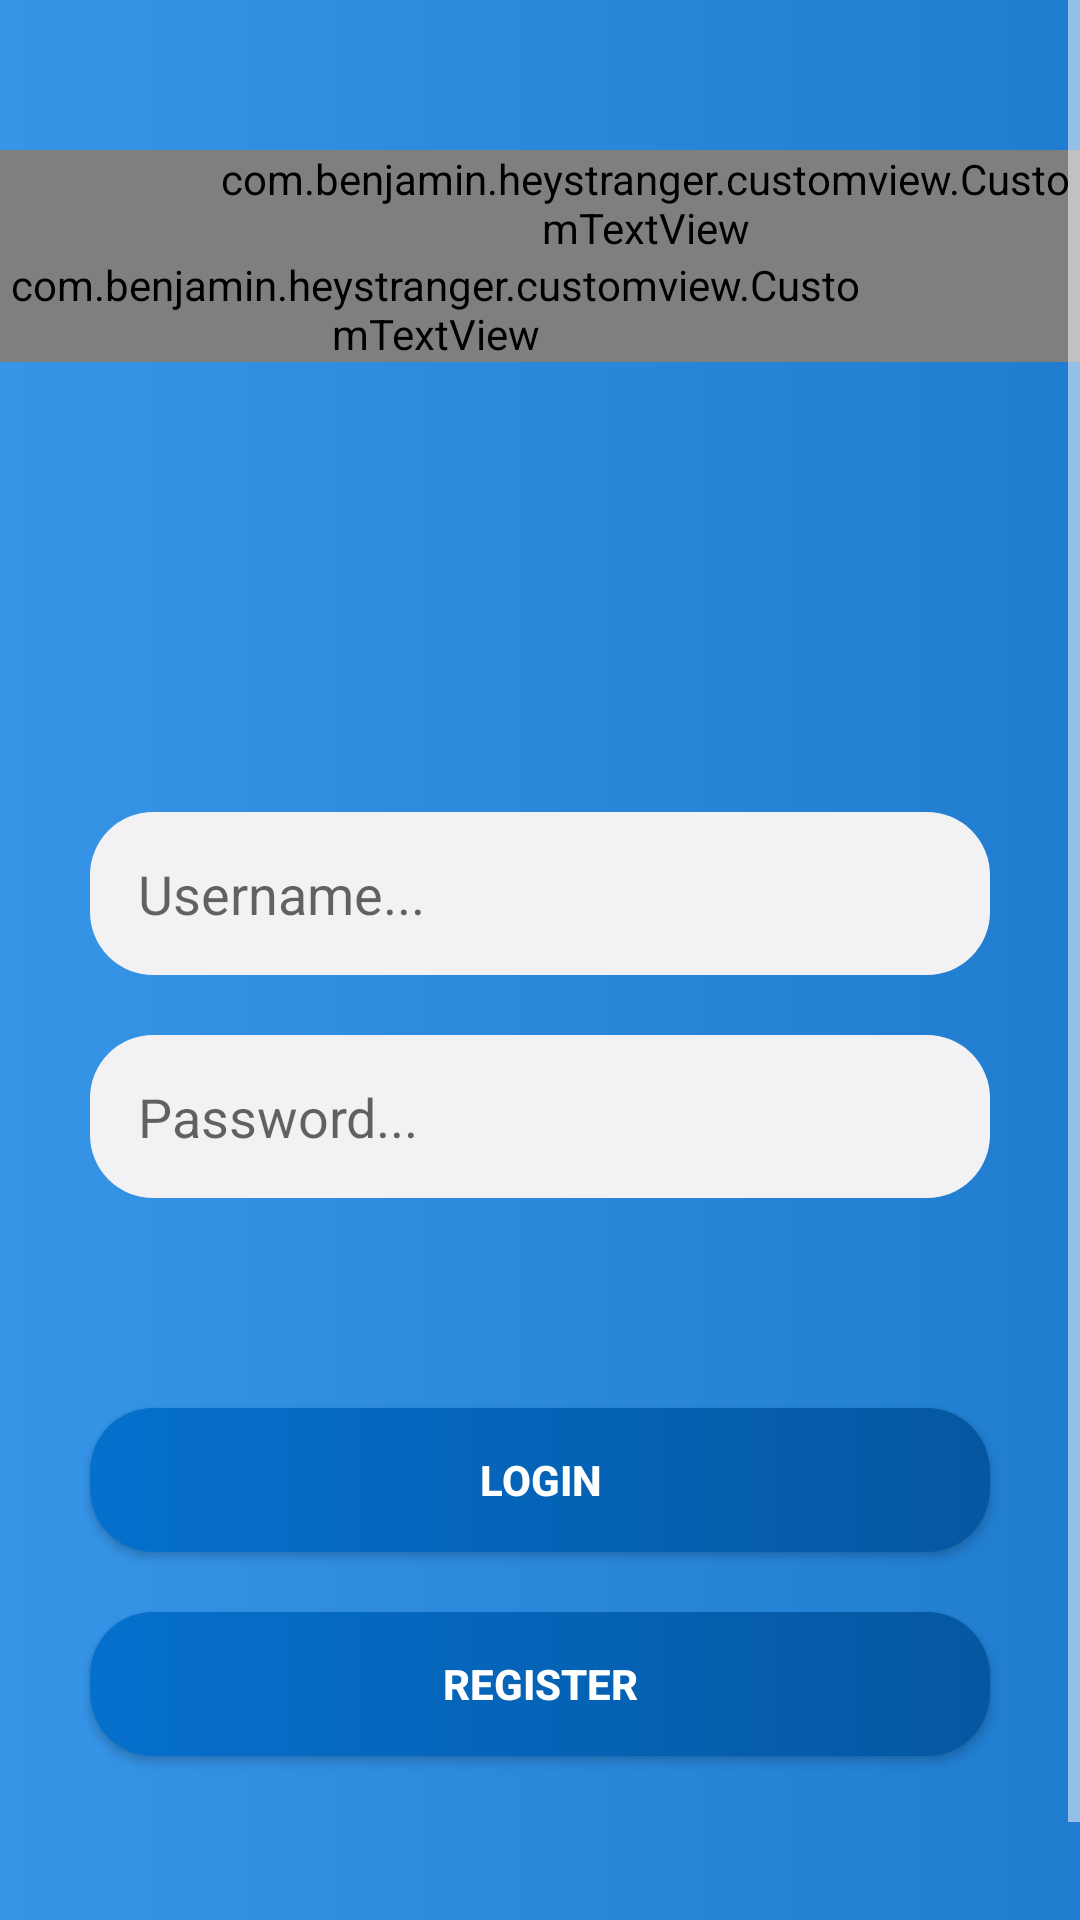

Android layout source for this screen:
<!-- AndroidManifest.xml: application theme AppTheme -->
<!-- res/layout/fragment_login.xml -->
<?xml version="1.0" encoding="utf-8"?>
<FrameLayout xmlns:android="http://schemas.android.com/apk/res/android"
    xmlns:tools="http://schemas.android.com/tools"
    android:layout_width="match_parent"
    android:layout_height="match_parent"
    android:background="@drawable/background_splash"
    tools:context=".fragment.LoginFragment">

    <ScrollView
        android:layout_width="match_parent"
        android:layout_height="match_parent">
        <LinearLayout
            android:orientation="vertical"
            android:layout_width="match_parent"
            android:layout_height="match_parent">

            <RelativeLayout
                android:layout_marginTop="50dp"
                android:layout_gravity="center"
                android:layout_width="match_parent"
                android:layout_height="wrap_content">
                <com.benjamin.heystranger.customview.CustomTextView
                    android:id="@+id/tvHey"
                    android:paddingLeft="70dp"
                    android:layout_width="match_parent"
                    android:textSize="@dimen/text_logo_size"
                    android:textColor="@color/white"
                    android:text="@string/hey"
                    android:layout_height="wrap_content"
                    android:paddingStart="70dp" />
                <com.benjamin.heystranger.customview.CustomTextView
                    android:id="@+id/tvStranger"
                    android:paddingRight="70dp"
                    android:gravity="right"
                    android:layout_width="match_parent"
                    android:textSize="@dimen/text_logo_size"
                    android:layout_below="@id/tvHey"
                    android:textColor="@color/white"
                    android:text="@string/stranger"
                    android:layout_height="wrap_content"
                    android:paddingEnd="70dp" />
            </RelativeLayout>


            <LinearLayout
                android:layout_marginTop="150dp"
                android:orientation="vertical"
                android:layout_width="match_parent"
                android:layout_height="wrap_content">
                <EditText
                    android:id="@+id/edtUserName"
                    android:background="@drawable/background_chat"
                    android:layout_width="match_parent"
                    android:layout_height="wrap_content"
                    android:gravity="center_vertical"
                    android:hint="@string/user_name"
                    android:inputType="text"
                    android:layout_marginRight="30dp"
                    android:layout_marginLeft="30dp"
                    android:maxLines="1"
                    android:paddingLeft="@dimen/space_extreme"
                    android:paddingTop="15dp"
                    android:paddingRight="@dimen/space_extreme"
                    android:paddingBottom="15dp"
                    android:singleLine="false" />

                <EditText
                    android:layout_marginTop="20dp"
                    android:id="@+id/edtPassword"
                    android:background="@drawable/background_chat"
                    android:layout_width="match_parent"
                    android:layout_height="wrap_content"
                    android:gravity="center_vertical"
                    android:hint="@string/password"
                    android:inputType="textPassword"
                    android:layout_marginRight="30dp"
                    android:layout_marginLeft="30dp"
                    android:maxLines="1"
                    android:paddingLeft="@dimen/space_extreme"
                    android:paddingTop="15dp"
                    android:paddingRight="@dimen/space_extreme"
                    android:paddingBottom="15dp"
                    android:singleLine="false" />
            </LinearLayout>

            <Button
                android:padding="10dp"
                android:layout_marginTop="70dp"
                android:id="@+id/btnLogin"
                android:text="@string/login"
                android:textColor="@color/white"
                android:textStyle="bold"
                android:layout_marginLeft="30dp"
                android:layout_marginRight="30dp"
                android:background="@drawable/background_btn_login"
                android:layout_width="match_parent"
                android:layout_height="wrap_content"/>

            <Button
                android:padding="10dp"
                android:layout_marginTop="20dp"
                android:id="@+id/btnRegister"
                android:text="@string/register"
                android:textColor="@color/white"
                android:textStyle="bold"
                android:layout_marginLeft="30dp"
                android:layout_marginRight="30dp"
                android:background="@drawable/background_btn_login"
                android:layout_width="match_parent"
                android:layout_height="wrap_content"/>

            <TextView
                android:id="@+id/tvForgotPassword"
                android:layout_marginTop="70dp"
                android:layout_gravity="center_horizontal"
                android:text="@string/forgot_password"
                android:textColor="@color/white"
                android:textStyle="bold"
                android:layout_width="wrap_content"
                android:layout_height="wrap_content"/>

        </LinearLayout>


    </ScrollView>

</FrameLayout>
<!-- resources referenced by this layout -->
<resources>
  <color name="white">#FFFFFF</color>
  <dimen name="space_extreme">16dp</dimen>
  <dimen name="text_logo_size">45sp</dimen>
  <!-- drawable background_btn_login (drawable) -->
  <?xml version="1.0" encoding="UTF-8"?>
  <selector xmlns:android="http://schemas.android.com/apk/res/android">
      <item android:state_pressed="true">
          <shape android:shape="rectangle">
              <gradient android:startColor="#358EDC"
                  android:endColor="#1E73BF"/>
  
  
              <corners android:radius="21dp"/>
          </shape>
      </item>
      <item>
          <shape android:shape="rectangle">
              <gradient android:startColor="#0570CD"
                  android:endColor="#0557A1"/>
  
  
              <corners android:radius="21dp"/>
          </shape>
      </item>
  </selector>
  <!-- drawable background_chat (drawable) -->
  <?xml version="1.0" encoding="utf-8"?>
  <shape xmlns:android="http://schemas.android.com/apk/res/android"
      android:shape="rectangle">
      <corners android:radius="21dp" />
      <solid android:color="#F2F2F4" />
  
  </shape>
  <!-- drawable background_splash (drawable) -->
  <?xml version="1.0" encoding="utf-8"?>
  <shape xmlns:android="http://schemas.android.com/apk/res/android">
      <gradient android:startColor="@color/startBackground"
          android:endColor="@color/endBackground"/>
  </shape>
  <string name="forgot_password">Forgot password</string>
  <string name="hey">Hey,</string>
  <string name="login">login</string>
  <string name="password">Password...</string>
  <string name="register">Register</string>
  <string name="stranger">stranger</string>
  <string name="user_name">Username...</string>
  <style name="AppTheme" parent="Theme.MaterialComponents.Light.NoActionBar">
          
          <item name="colorPrimary">@color/colorPrimary</item>
          <item name="colorPrimaryDark">@color/colorPrimaryDark</item>
          <item name="colorAccent">@color/colorAccent</item>
          <item name="colorControlNormal">@color/white</item>
      </style>
  <color name="startBackground">#3795e8</color>
  <color name="endBackground">#1f7ccf</color>
  <color name="colorPrimary">#6200EE</color>
  <color name="colorPrimaryDark">#1f7ccf</color>
  <color name="colorAccent">#1f7ccf</color>
</resources>
